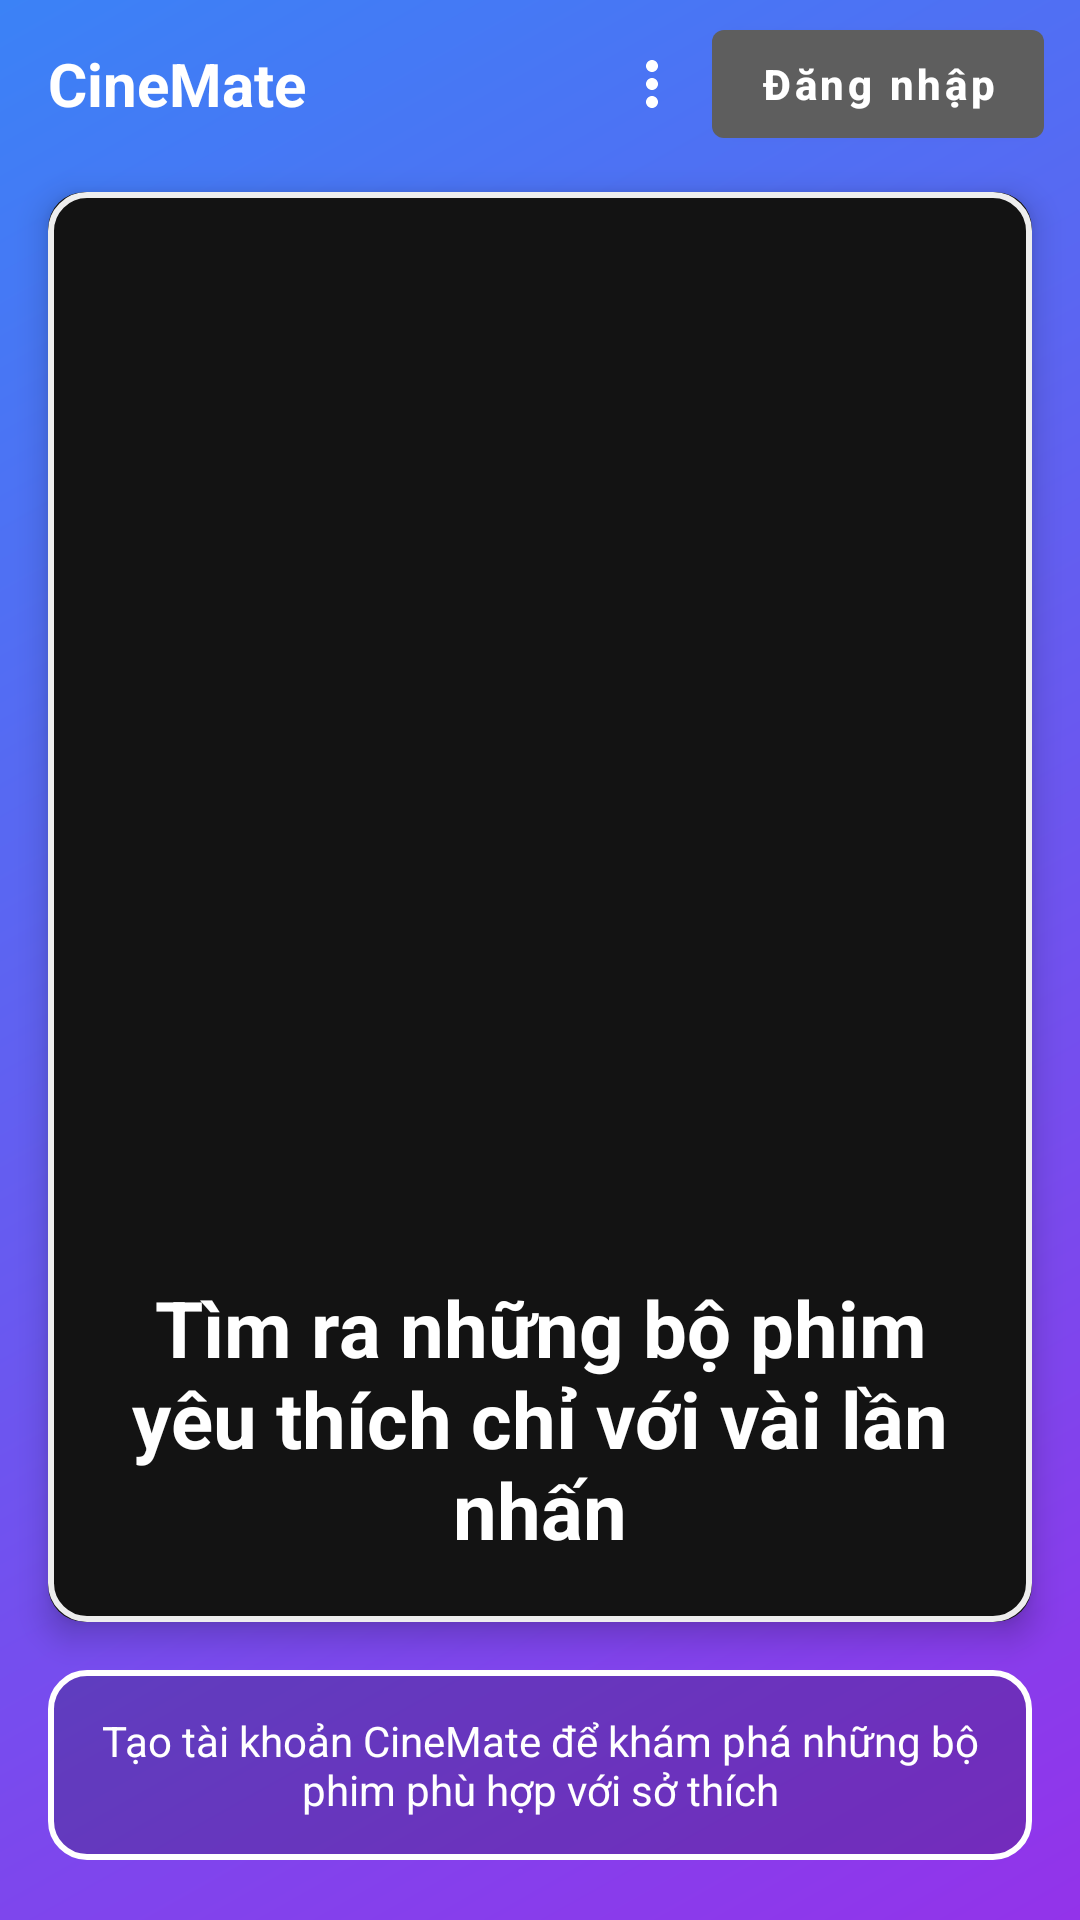

Reconstruct the res/layout file that produces this screen, plus the resources it refers to.
<!-- AndroidManifest.xml: application theme Theme.CineMate -->
<!-- res/layout/fragment_landing.xml -->
<?xml version="1.0" encoding="utf-8"?>
<androidx.constraintlayout.widget.ConstraintLayout xmlns:android="http://schemas.android.com/apk/res/android"
    xmlns:app="http://schemas.android.com/apk/res-auto"
    xmlns:tools="http://schemas.android.com/tools"
    android:layout_width="match_parent"
    android:layout_height="match_parent"
    android:background="@drawable/bg_screen_blue_500_to_purple_600"
    tools:context=".ui.LandingFragment">

    
    <androidx.appcompat.widget.Toolbar
        android:id="@+id/toolbar_landing"
        android:layout_width="0dp"
        android:layout_height="?attr/actionBarSize"
        android:background="@android:color/transparent"
        app:layout_constraintTop_toTopOf="parent"
        app:layout_constraintStart_toStartOf="parent"
        app:layout_constraintEnd_toEndOf="parent">

        <LinearLayout
            android:layout_width="match_parent"
            android:layout_height="match_parent"
            android:orientation="horizontal"
            android:gravity="center_vertical">

            <TextView
                android:id="@+id/logo_cinemate"
                android:layout_width="wrap_content"
                android:layout_height="wrap_content"
                android:textSize="20sp"
                android:text="CineMate"
                android:textStyle="bold"
                android:textColor="@color/white"
             />

            <View
                android:layout_width="0dp"
                android:layout_height="0dp"
                android:layout_weight="1"/>

            <ImageButton
                android:id="@+id/btn_more"
                android:layout_width="40dp"
                android:layout_height="40dp"
                android:padding="8dp"
                android:background="?attr/selectableItemBackgroundBorderless"
                android:src="@drawable/ic_more_vert_24"
                app:tint="@android:color/white"
                android:contentDescription="@string/more_options" />

            
            <com.google.android.material.button.MaterialButton
                android:id="@+id/button_go_to_login"
                style="@style/Widget.MaterialComponents.Button"
                android:layout_width="wrap_content"
                android:layout_height="36dp"
                android:text="Đăng nhập"
                android:textAllCaps="false"
                android:textStyle="bold"
                android:textSize="14sp"
                android:textColor="@color/login_button_text"
                android:minWidth="0dp"
                android:minHeight="0dp"
                android:insetTop="0dp"
                android:insetBottom="0dp"
                android:paddingStart="16dp"
                android:paddingEnd="16dp"
                android:layout_marginEnd="12dp"
                app:cornerRadius="4dp"
                app:rippleColor="#1FFFFFFF"
                app:backgroundTint="@color/login_button_bg"/>
        </LinearLayout>
    </androidx.appcompat.widget.Toolbar>

    
    <com.google.android.material.card.MaterialCardView
        android:id="@+id/card_posters"
        android:layout_width="0dp"
        android:layout_height="0dp"
        android:layout_marginStart="16dp"
        android:layout_marginEnd="16dp"
        android:layout_marginTop="8dp"
        android:layout_marginBottom="16dp"
        app:layout_constraintTop_toBottomOf="@id/toolbar_landing"
        app:layout_constraintStart_toStartOf="parent"
        app:layout_constraintEnd_toEndOf="parent"
        app:layout_constraintBottom_toTopOf="@+id/cta_container"
        app:cardCornerRadius="12dp"
        app:cardBackgroundColor="#181818"
        app:cardUseCompatPadding="false"
        app:cardPreventCornerOverlap="true">

        <FrameLayout
            android:layout_width="match_parent"
            android:layout_height="match_parent">

            
            <androidx.recyclerview.widget.RecyclerView
                android:id="@+id/recycler_background_posters"
                android:layout_width="match_parent"
                android:layout_height="match_parent"
                app:layoutManager="androidx.recyclerview.widget.GridLayoutManager"
                app:spanCount="3"
                android:padding="6dp" />

            
            <View
                android:layout_width="match_parent"
                android:layout_height="match_parent"
                android:background="@drawable/bg_cta_outline_gray" />

            
            <TextView
                android:id="@+id/tvHeadline"
                android:layout_width="match_parent"
                android:layout_height="wrap_content"
                android:layout_gravity="bottom"
                android:layout_margin="20dp"
                android:gravity="center"
                android:text="Tìm ra những bộ phim yêu thích chỉ với vài lần nhấn"
                android:textColor="@android:color/white"
                android:textStyle="bold"
                android:textSize="26sp" />
        </FrameLayout>
    </com.google.android.material.card.MaterialCardView>

    
    <LinearLayout
        android:id="@+id/cta_container"
        android:layout_width="0dp"
        android:layout_height="wrap_content"
        android:orientation="vertical"
        android:layout_marginStart="16dp"
        android:layout_marginEnd="16dp"
        android:layout_marginBottom="20dp"
        android:padding="14dp"
        android:background="@drawable/bg_cta_outline_red"
        app:layout_constraintStart_toStartOf="parent"
        app:layout_constraintEnd_toEndOf="parent"
        app:layout_constraintBottom_toBottomOf="parent">

        <TextView
            android:id="@+id/tvCtaText"
            android:layout_width="match_parent"
            android:layout_height="wrap_content"
            android:text="Tạo tài khoản CineMate để khám phá những bộ phim phù hợp với sở thích"
            android:textColor="@android:color/white"
            android:gravity="center"
            android:textSize="14sp"/>
    </LinearLayout>

</androidx.constraintlayout.widget.ConstraintLayout>
<!-- resources referenced by this layout -->
<resources>
  <color name="white">#FFFFFFFF</color>
  <!-- drawable bg_cta_outline_gray (drawable) -->
  <?xml version="1.0" encoding="utf-8"?>
  <shape xmlns:android="http://schemas.android.com/apk/res/android" android:shape="rectangle">
      <corners android:radius="12dp"/>
      <stroke android:width="2dp" android:color="#EEEEEE"/>
      <solid android:color="#33000000"/> 
      <padding android:left="12dp" android:top="12dp" android:right="12dp" android:bottom="12dp"/>
  </shape>
  <!-- drawable bg_cta_outline_red (drawable) -->
  <?xml version="1.0" encoding="utf-8"?>
  <shape xmlns:android="http://schemas.android.com/apk/res/android" android:shape="rectangle">
      <corners android:radius="12dp"/>
      <stroke android:width="2dp" android:color="#FFFFFFFF"/>
      <solid android:color="#33000000"/> 
      <padding android:left="12dp" android:top="12dp" android:right="12dp" android:bottom="12dp"/>
  </shape>
  <!-- drawable bg_screen_blue_500_to_purple_600 (drawable) -->
  <?xml version="1.0" encoding="utf-8"?>
  <shape xmlns:android="http://schemas.android.com/apk/res/android"
      android:shape="rectangle">
  
      <gradient
          android:type="linear"
          android:angle="315"
          android:startColor="#3B82F6"
          android:endColor="#9333EA"
      />
  </shape>
  <!-- drawable ic_more_vert_24 (drawable) -->
  <vector xmlns:android="http://schemas.android.com/apk/res/android"
      android:width="24dp"
      android:height="24dp"
      android:viewportWidth="24"
      android:viewportHeight="24">
      
      <path
          android:fillColor="#FFFFFFFF"
          android:pathData="M12,8c1.1,0 2,-0.9 2,-2s-0.9,-2 -2,-2 -2,0.9 -2,2 0.9,2 2,2z"/>
      
      <path
          android:fillColor="#FFFFFFFF"
          android:pathData="M12,14c1.1,0 2,-0.9 2,-2s-0.9,-2 -2,-2 -2,0.9 -2,2 0.9,2 2,2z"/>
      
      <path
          android:fillColor="#FFFFFFFF"
          android:pathData="M12,20c1.1,0 2,-0.9 2,-2s-0.9,-2 -2,-2 -2,0.9 -2,2 0.9,2 2,2z"/>
  </vector>
  <string name="more_options">Xem thêm</string>
  <color name="netflix_red">#E50914</color>
  <color name="netflix_grey_900">#121212</color>
  <color name="netflix_text_primary">#FFFFFF</color>
  <color name="netflix_black">#141414</color>
  <color name="netflix_outline">#3A3A3A</color>
  <style name="ShapeAppearance.CineMate.Large" parent="ShapeAppearance.MaterialComponents.MediumComponent">
          <item name="cornerFamily">rounded</item>
          <item name="cornerSize">24dp</item>
      </style>
  <style name="Widget.CineMate.Button.Filled" parent="Widget.MaterialComponents.Button">
          <item name="android:minHeight">52dp</item>
          <item name="android:textAllCaps">false</item>
          <item name="cornerRadius">16dp</item>
          <item name="backgroundTint">@color/netflix_red</item>
          <item name="android:textColor">@color/white</item>
      </style>
  <style name="Widget.CineMate.Card" parent="Widget.MaterialComponents.CardView">
          <item name="cardBackgroundColor">@color/netflix_grey_850</item>
          <item name="cardElevation">6dp</item>
          <item name="strokeColor">@android:color/transparent</item>
      </style>
  <color name="netflix_ripple">#26FFFFFF</color>
  <style name="TextAppearance.CineMate.Headline" parent="TextAppearance.MaterialComponents.Headline5">
          <item name="android:textStyle">bold</item>
          <item name="android:textColor">@color/white</item>
          <item name="android:letterSpacing">0.02</item>
      </style>
  <style name="TextAppearance.CineMate.Body" parent="TextAppearance.MaterialComponents.Body2">
          <item name="android:textColor">@color/netflix_text_primary</item>
      </style>
  <style name="TextAppearance.CineMate.Caption" parent="TextAppearance.MaterialComponents.Caption">
          <item name="android:textColor">@color/netflix_text_secondary</item>
      </style>
  <color name="netflix_hint">#9E9E9E</color>
  <color name="netflix_text_secondary">#B3B3B3</color>
  <color name="netflix_grey_850">#202020</color>
</resources>
